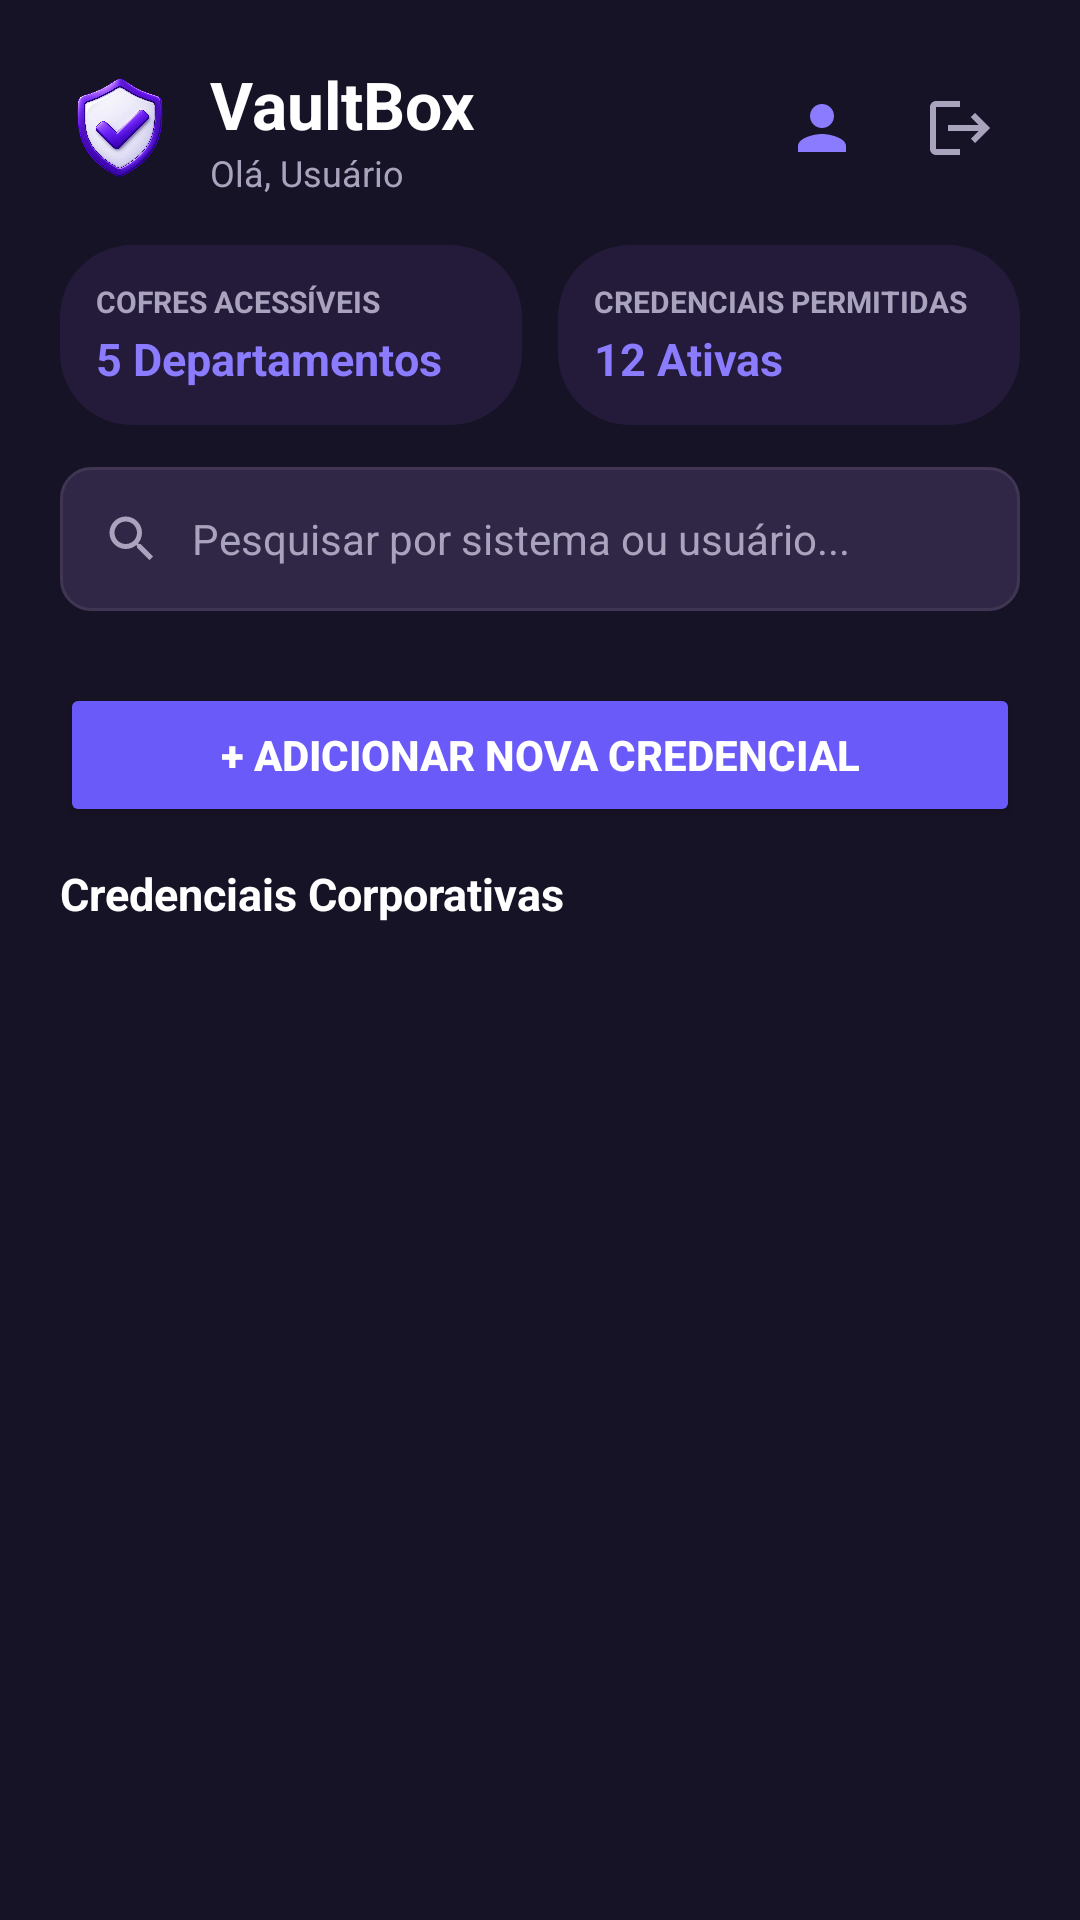

The Android layout XML behind this screen, and the referenced resources:
<!-- AndroidManifest.xml: application theme Theme.CofreDigital -->
<!-- res/layout/activity_dashboard.xml -->
<?xml version="1.0" encoding="utf-8"?>
<LinearLayout xmlns:android="http://schemas.android.com/apk/res/android"
    android:id="@+id/main"
    android:layout_width="match_parent"
    android:layout_height="match_parent"
    android:orientation="vertical"
    android:background="@color/background_main"
    android:padding="20dp">

    
    <RelativeLayout
        android:layout_width="match_parent"
        android:layout_height="wrap_content"
        android:layout_marginBottom="16dp">

        <LinearLayout
            android:layout_width="wrap_content"
            android:layout_height="wrap_content"
            android:layout_alignParentStart="true"
            android:orientation="horizontal"
            android:gravity="center_vertical">

            <ImageView
                android:layout_width="40dp"
                android:layout_height="40dp"
                android:src="@drawable/escudoapp_telainicial"
                android:contentDescription="Escudo VaultBox"
                android:layout_marginEnd="10dp" />

            <LinearLayout
                android:layout_width="wrap_content"
                android:layout_height="wrap_content"
                android:orientation="vertical">

                <TextView
                    android:layout_width="wrap_content"
                    android:layout_height="wrap_content"
                    android:text="VaultBox"
                    android:textColor="@color/text_primary"
                    android:textSize="22sp"
                    android:textStyle="bold" />

                <TextView
                    android:id="@+id/txtBoasVindas"
                    android:layout_width="wrap_content"
                    android:layout_height="wrap_content"
                    android:text="Olá, Usuário"
                    android:textColor="@color/text_secondary"
                    android:textSize="12sp" />

            </LinearLayout>

        </LinearLayout>

        
        <LinearLayout
            android:layout_width="wrap_content"
            android:layout_height="wrap_content"
            android:layout_alignParentEnd="true"
            android:layout_centerVertical="true"
            android:orientation="horizontal">

            <ImageButton
                android:id="@+id/btnPerfil"
                android:layout_width="40dp"
                android:layout_height="40dp"
                android:background="?attr/selectableItemBackgroundBorderless"
                android:contentDescription="Perfil do Usuário"
                android:src="@drawable/ic_person" />

            <ImageButton
                android:id="@+id/btnSair"
                android:layout_width="40dp"
                android:layout_height="40dp"
                android:layout_marginStart="6dp"
                android:background="?attr/selectableItemBackgroundBorderless"
                android:contentDescription="Sair da Conta"
                android:src="@drawable/ic_logout" />

        </LinearLayout>

    </RelativeLayout>

    
    <LinearLayout
        android:layout_width="match_parent"
        android:layout_height="wrap_content"
        android:orientation="horizontal"
        android:layout_marginBottom="14dp">

        
        <LinearLayout
            android:layout_width="0dp"
            android:layout_height="wrap_content"
            android:layout_weight="1"
            android:orientation="vertical"
            android:background="@drawable/bg_card"
            android:padding="12dp"
            android:layout_marginEnd="6dp">

            <TextView
                android:layout_width="wrap_content"
                android:layout_height="wrap_content"
                android:text="COFRES ACESSÍVEIS"
                android:textColor="@color/text_secondary"
                android:textSize="10sp"
                android:textStyle="bold" />

            <TextView
                android:id="@+id/txtTotalCofres"
                android:layout_width="wrap_content"
                android:layout_height="wrap_content"
                android:text="5 Departamentos"
                android:textColor="@color/purple_secondary"
                android:textSize="15sp"
                android:textStyle="bold"
                android:layout_marginTop="2dp" />

        </LinearLayout>

        
        <LinearLayout
            android:layout_width="0dp"
            android:layout_height="wrap_content"
            android:layout_weight="1"
            android:orientation="vertical"
            android:background="@drawable/bg_card"
            android:padding="12dp"
            android:layout_marginStart="6dp">

            <TextView
                android:layout_width="wrap_content"
                android:layout_height="wrap_content"
                android:text="CREDENCIAIS PERMITIDAS"
                android:textColor="@color/text_secondary"
                android:textSize="10sp"
                android:textStyle="bold" />

            <TextView
                android:id="@+id/txtTotalCredenciais"
                android:layout_width="wrap_content"
                android:layout_height="wrap_content"
                android:text="12 Ativas"
                android:textColor="@color/purple_secondary"
                android:textSize="15sp"
                android:textStyle="bold"
                android:layout_marginTop="2dp" />

        </LinearLayout>

    </LinearLayout>

    
    <EditText
        android:id="@+id/edtPesquisa"
        android:layout_width="match_parent"
        android:layout_height="48dp"
        android:background="@drawable/bg_input"
        android:drawableStart="@drawable/ic_search"
        android:drawablePadding="10dp"
        android:hint="Pesquisar por sistema ou usuário..."
        android:inputType="text"
        android:paddingHorizontal="14dp"
        android:textColor="@color/text_primary"
        android:textColorHint="@color/text_secondary"
        android:textSize="14sp"
        android:layout_marginBottom="12dp" />

    
    <HorizontalScrollView
        android:layout_width="match_parent"
        android:layout_height="wrap_content"
        android:scrollbars="none"
        android:layout_marginBottom="12dp">

        <LinearLayout
            android:id="@+id/layoutCategorias"
            android:layout_width="wrap_content"
            android:layout_height="wrap_content"
            android:orientation="horizontal" />

    </HorizontalScrollView>

    
    <Button
        android:id="@+id/btnAdicionarCredencial"
        android:layout_width="match_parent"
        android:layout_height="48dp"
        android:text="+ ADICIONAR NOVA CREDENCIAL"
        android:textColor="@color/white"
        android:textStyle="bold"
        android:backgroundTint="@color/purple_primary"
        android:layout_marginBottom="12dp" />

    
    <TextView
        android:id="@+id/txtTituloLista"
        android:layout_width="wrap_content"
        android:layout_height="wrap_content"
        android:text="Credenciais Corporativas"
        android:textColor="@color/text_primary"
        android:textSize="15sp"
        android:textStyle="bold"
        android:layout_marginBottom="8dp" />

    
    <FrameLayout
        android:layout_width="match_parent"
        android:layout_height="0dp"
        android:layout_weight="1">

        <androidx.recyclerview.widget.RecyclerView
            android:id="@+id/recyclerCredenciais"
            android:layout_width="match_parent"
            android:layout_height="match_parent"
            android:clipToPadding="false"
            android:paddingBottom="10dp" />

        <TextView
            android:id="@+id/txtListaVazia"
            android:layout_width="wrap_content"
            android:layout_height="wrap_content"
            android:layout_gravity="center"
            android:text="Nenhuma credencial encontrada neste departamento."
            android:textColor="@color/text_secondary"
            android:textSize="14sp"
            android:visibility="gone" />

    </FrameLayout>

</LinearLayout>
<!-- resources referenced by this layout -->
<resources>
  <color name="background_main">#171326</color>
  <color name="purple_primary">#6A5AF9</color>
  <color name="purple_secondary">#8B7CFF</color>
  <color name="text_primary">#FFFFFF</color>
  <color name="text_secondary">#AAA3BD</color>
  <color name="white">#FFFFFF</color>
  <!-- drawable bg_card (drawable) -->
  <shape xmlns:android="http://schemas.android.com/apk/res/android"
      android:shape="rectangle">
  
      <solid android:color="@color/background_card" />
  
      <corners android:radius="24dp" />
  
  </shape>
  <!-- drawable bg_input (drawable) -->
  <?xml version="1.0" encoding="utf-8"?>
  <shape xmlns:android="http://schemas.android.com/apk/res/android"
      android:shape="rectangle">
      <solid android:color="#302747" />
      <corners android:radius="10dp" />
      <stroke
          android:width="1dp"
          android:color="#403653" />
  </shape>
  <!-- drawable escudoapp_telainicial: png bitmap (drawable, 985759 bytes) -->
  <!-- drawable ic_logout (drawable) -->
  <vector xmlns:android="http://schemas.android.com/apk/res/android"
      android:width="24dp"
      android:height="24dp"
      android:viewportWidth="24"
      android:viewportHeight="24">
    <path
        android:fillColor="#AAA3BD"
        android:pathData="M17,7l-1.41,1.41L18.17,11H8v2h10.17l-2.58,2.58L17,17l5,-5zM4,5h8V3H4c-1.1,0 -2,0.9 -2,2v14c0,1.1 0.9,2 2,2h8v-2H4V5z"/>
  </vector>
  <!-- drawable ic_person (drawable) -->
  <vector xmlns:android="http://schemas.android.com/apk/res/android"
      android:width="24dp"
      android:height="24dp"
      android:viewportWidth="24"
      android:viewportHeight="24">
    <path
        android:fillColor="#8B7CFF"
        android:pathData="M12,12c2.21,0 4,-1.79 4,-4s-1.79,-4 -4,-4 -4,1.79 -4,4 1.79,4 4,4zM12,14c-2.67,0 -8,1.34 -8,4v2h16v-2c0,-2.66 -5.33,-4 -8,-4z"/>
  </vector>
  <!-- drawable ic_search (drawable) -->
  <vector xmlns:android="http://schemas.android.com/apk/res/android"
      android:width="20dp"
      android:height="20dp"
      android:viewportWidth="24"
      android:viewportHeight="24">
    <path
        android:fillColor="#AAA3BD"
        android:pathData="M15.5,14h-0.79l-0.28,-0.27C15.41,12.59 16,11.11 16,9.5 16,5.91 13.09,3 9.5,3S3,5.91 3,9.5 5.91,16 9.5,16c1.61,0 3.09,-0.59 4.23,-1.57l0.27,0.28v0.79l5,4.99L20.49,19l-4.99,-5zM9.5,14C7.01,14 5,11.99 5,9.5S7.01,5 9.5,5 14,7.01 14,9.5 11.99,14 9.5,14z"/>
  </vector>
  <style name="Theme.CofreDigital" parent="Base.Theme.CofreDigital" />
  <color name="background_card">#241B3B</color>
  <style name="Base.Theme.CofreDigital" parent="Theme.Material3.Dark.NoActionBar">
  
          
          <item name="colorPrimary">@color/purple_primary</item>
          <item name="colorSecondary">@color/purple_secondary</item>
  
          
          <item name="android:colorBackground">@color/background_main</item>
          <item name="colorSurface">@color/background_card</item>
  
          
          <item name="colorOnPrimary">@color/white</item>
          <item name="colorOnSecondary">@color/white</item>
          <item name="colorOnBackground">@color/text_primary</item>
          <item name="colorOnSurface">@color/text_primary</item>
  
          
          <item name="android:statusBarColor">@color/background_main</item>
          <item name="android:navigationBarColor">@color/background_main</item>
          <item name="android:windowLightStatusBar">false</item>
  
      </style>
</resources>
